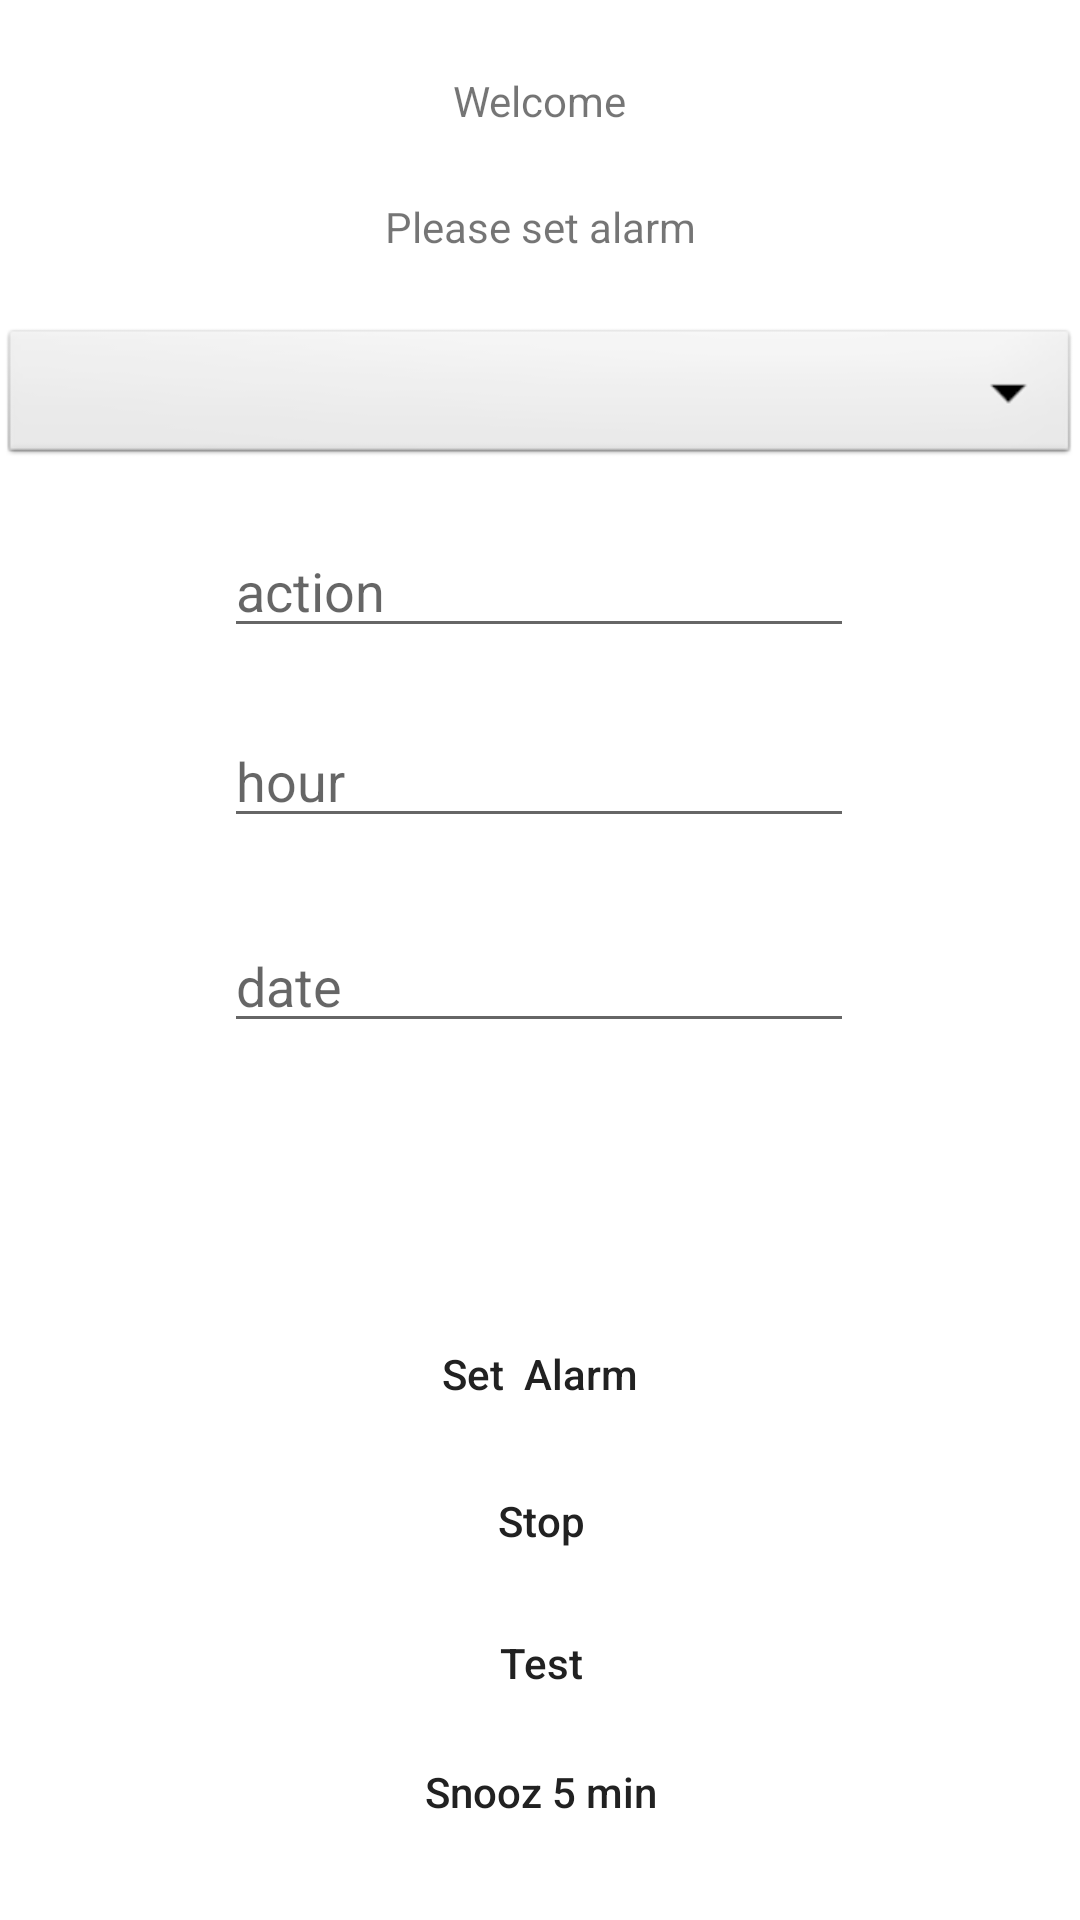

Android layout source for this screen:
<!-- AndroidManifest.xml: application theme Theme.TRY -->
<!-- res/layout/fragment_home_page.xml -->
<?xml version="1.0" encoding="utf-8"?>
<androidx.constraintlayout.widget.ConstraintLayout xmlns:android="http://schemas.android.com/apk/res/android"
    xmlns:app="http://schemas.android.com/apk/res-auto"
    xmlns:tools="http://schemas.android.com/tools"
    android:layout_width="match_parent"
    android:layout_height="match_parent"
    tools:context=".activities.HomePageFragment">


    <androidx.appcompat.widget.AppCompatButton
        android:id="@+id/snoozAlarm"
        android:layout_width="wrap_content"
        android:layout_height="40dp"
        android:layout_gravity="center"
        android:background="@drawable/round_back_secondary_100"
        android:paddingStart="25dp"
        android:paddingEnd="25dp"
        android:text="Snooz 5 min"
        android:textAllCaps="false"
        android:textColor="@color/primary_text"
        app:layout_constraintBottom_toBottomOf="parent"
        app:layout_constraintEnd_toEndOf="parent"
        app:layout_constraintStart_toStartOf="parent"
        app:layout_constraintTop_toBottomOf="@+id/testButton"
        app:layout_constraintVertical_bias="0.120000005" />

    <EditText
        android:id="@+id/action"
        android:layout_width="wrap_content"
        android:layout_height="wrap_content"
        android:ems="10"
        android:hint="action"
        android:inputType="number"
        app:layout_constraintBottom_toTopOf="@+id/setAlarmButton"
        app:layout_constraintEnd_toEndOf="parent"
        app:layout_constraintHorizontal_bias="0.497"
        app:layout_constraintStart_toStartOf="parent"
        app:layout_constraintTop_toBottomOf="@+id/spinner1"
        app:layout_constraintVertical_bias="0.075" />

    <Spinner
        android:id="@+id/spinner1"
        android:layout_width="@dimen/_150sdp"
        android:layout_height="wrap_content"
        android:background="@android:drawable/btn_dropdown"
        android:spinnerMode="dropdown"
        app:layout_constraintEnd_toEndOf="parent"
        app:layout_constraintStart_toStartOf="parent"
        app:layout_constraintTop_toBottomOf="@+id/alarmText"
        tools:ignore="MissingConstraints" />

    <EditText
        android:id="@+id/hour"
        android:layout_width="wrap_content"
        android:layout_height="wrap_content"
        android:ems="10"
        android:hint="hour"
        android:inputType="time"
        app:layout_constraintBottom_toTopOf="@+id/setAlarmButton"
        app:layout_constraintEnd_toEndOf="parent"
        app:layout_constraintHorizontal_bias="0.497"
        app:layout_constraintStart_toStartOf="parent"
        app:layout_constraintTop_toBottomOf="@+id/action"
        app:layout_constraintVertical_bias="0.121" />

    <EditText
        android:id="@+id/date"
        android:layout_width="wrap_content"
        android:layout_height="wrap_content"
        android:ems="10"
        android:hint="date"
        android:inputType="datetime"
        app:layout_constraintBottom_toTopOf="@+id/setAlarmButton"
        app:layout_constraintEnd_toEndOf="parent"
        app:layout_constraintHorizontal_bias="0.497"
        app:layout_constraintStart_toStartOf="parent"
        app:layout_constraintTop_toBottomOf="@+id/hour"
        app:layout_constraintVertical_bias="0.23" />

    <androidx.appcompat.widget.AppCompatButton
        android:id="@+id/setAlarmButton"
        android:layout_width="wrap_content"
        android:layout_height="40dp"
        android:layout_gravity="center"
        android:background="@drawable/round_back_secondary_100"
        android:paddingStart="25dp"
        android:paddingEnd="25dp"
        android:text="Set  Alarm"
        android:textAllCaps="false"
        android:textColor="@color/primary_text"
        app:layout_constraintBottom_toBottomOf="parent"
        app:layout_constraintEnd_toEndOf="parent"
        app:layout_constraintStart_toStartOf="parent"
        app:layout_constraintTop_toBottomOf="@+id/textViewWelcome"
        app:layout_constraintVertical_bias="0.709" />

    <androidx.appcompat.widget.AppCompatButton
        android:id="@+id/testButton"
        android:layout_width="wrap_content"
        android:layout_height="40dp"
        android:layout_gravity="center"
        android:background="@drawable/round_back_secondary_100"
        android:paddingStart="25dp"
        android:paddingEnd="25dp"
        android:text="Test"
        android:textAllCaps="false"
        android:textColor="@color/primary_text"
        app:layout_constraintBottom_toBottomOf="parent"
        app:layout_constraintEnd_toEndOf="parent"
        app:layout_constraintHorizontal_bias="0.501"
        app:layout_constraintStart_toStartOf="parent"
        app:layout_constraintTop_toBottomOf="@+id/stopAlarmButton"
        app:layout_constraintVertical_bias="0.102" />

    <androidx.appcompat.widget.AppCompatButton
        android:id="@+id/stopAlarmButton"
        android:layout_width="wrap_content"
        android:layout_height="40dp"
        android:layout_gravity="center"
        android:background="@drawable/round_back_secondary_100"
        android:paddingStart="25dp"
        android:paddingEnd="25dp"
        android:text="Stop"
        android:textAllCaps="false"
        android:textColor="@color/primary_text"
        app:layout_constraintBottom_toBottomOf="parent"
        app:layout_constraintEnd_toEndOf="parent"
        app:layout_constraintHorizontal_bias="0.501"
        app:layout_constraintStart_toStartOf="parent"
        app:layout_constraintTop_toBottomOf="@+id/setAlarmButton"
        app:layout_constraintVertical_bias="0.074" />

    <TextView
        android:id="@+id/textViewWelcome"
        android:layout_width="wrap_content"
        android:layout_height="wrap_content"
        android:layout_marginTop="24dp"
        android:text="Welcome"
        app:layout_constraintEnd_toEndOf="parent"
        app:layout_constraintStart_toStartOf="parent"
        app:layout_constraintTop_toTopOf="parent" />


    <TextView
        android:id="@+id/alarmText"
        android:layout_width="303dp"
        android:layout_height="65dp"
        android:gravity="center"
        android:text="Please set alarm"
        app:layout_constraintBottom_toTopOf="@+id/spinner1"
        app:layout_constraintEnd_toEndOf="parent"
        app:layout_constraintStart_toStartOf="parent"
        app:layout_constraintTop_toBottomOf="@+id/textViewWelcome"
        app:layout_constraintVertical_bias="0.0" />


</androidx.constraintlayout.widget.ConstraintLayout>
<!-- resources referenced by this layout -->
<resources>
  <color name="primary_text">#212121</color>
  <!-- drawable round_back_secondary_100 (drawable) -->
  <?xml version="1.0" encoding="utf-8"?>
  <shape xmlns:android="http://schemas.android.com/apk/res/android"
      android:shape="rectangle">
  
  
      <solid android:color="@color/secondary"/>
      <corners android:radius="100dp"/>
  </shape>
  <style name="Theme.TRY" parent="Theme.MaterialComponents.DayNight.NoActionBar">
          
          <item name="colorPrimary">@color/purple_500</item>
          <item name="colorPrimaryVariant">@color/purple_700</item>
          <item name="colorOnPrimary">@color/white</item>
          
          <item name="colorSecondary">@color/teal_200</item>
          <item name="colorSecondaryVariant">@color/teal_700</item>
          <item name="colorOnSecondary">@color/black</item>
          
          <item name="android:statusBarColor" tools:targetApi="l">?attr/colorPrimaryVariant</item>
          
      </style>
  <color name="secondary">#CCDA03</color>
  <color name="purple_500">#FF6200EE</color>
  <color name="purple_700">#FF3700B3</color>
  <color name="white">#FFFFFFFF</color>
  <color name="teal_200">#FF03DAC5</color>
  <color name="teal_700">#FF018786</color>
  <color name="black">#FF000000</color>
</resources>
